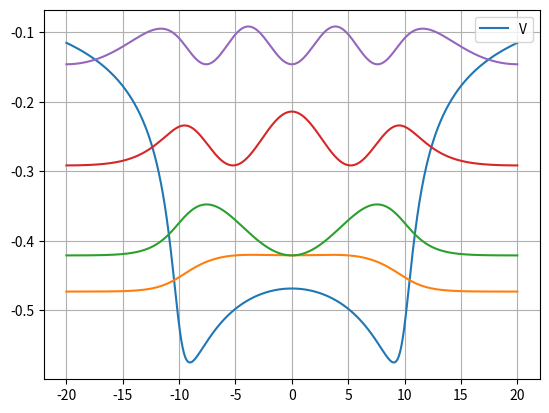

The script that saved this image:
import numpy as np
import matplotlib.pyplot as plt
from numpy import linalg as LA
from scipy import integrate

# grid:
N_steps = 1000 # number of steps
L = 20 # x boundaries
h = L/N_steps # step size
x = np.linspace(-L, L, N_steps + 1) # positions

# constants:
alpha = 1 # regularization constant
a_0 = 10
T = 2*np.pi # period

# potential:
t = np.linspace(0, T, N_steps + 1) # time
V = np.zeros(N_steps + 1)
for i in range(len(x)):
    V[i] = -1/T * integrate.trapezoid(2 / np.sqrt((x[i] + a_0 * np.cos(t)) ** 2 + alpha), x = t)

# set up matrix:
d = 1/(h**2) + V # main diagonal
e = np.full(len(d)-1, -1/(2*h**2)) # sub and super diagonal
size = len(d)
M = np.zeros((size, size))
np.fill_diagonal(M, d)
np.fill_diagonal(M[1:], e)
np.fill_diagonal(M[:,1:], e)

# solve:
E, psi = LA.eigh(M)

# plot:
plt.figure()
plt.grid()
plt.plot(x, V, label = "V")
for i in range(4):
    shift = E[i]
    psi_i = psi[:,i] / np.sqrt(np.trapz(psi[:,i]**2, x))
    plt.plot(x, psi_i**2 + shift)
plt.legend()
plt.savefig("1d_field_1e_1n.png")
